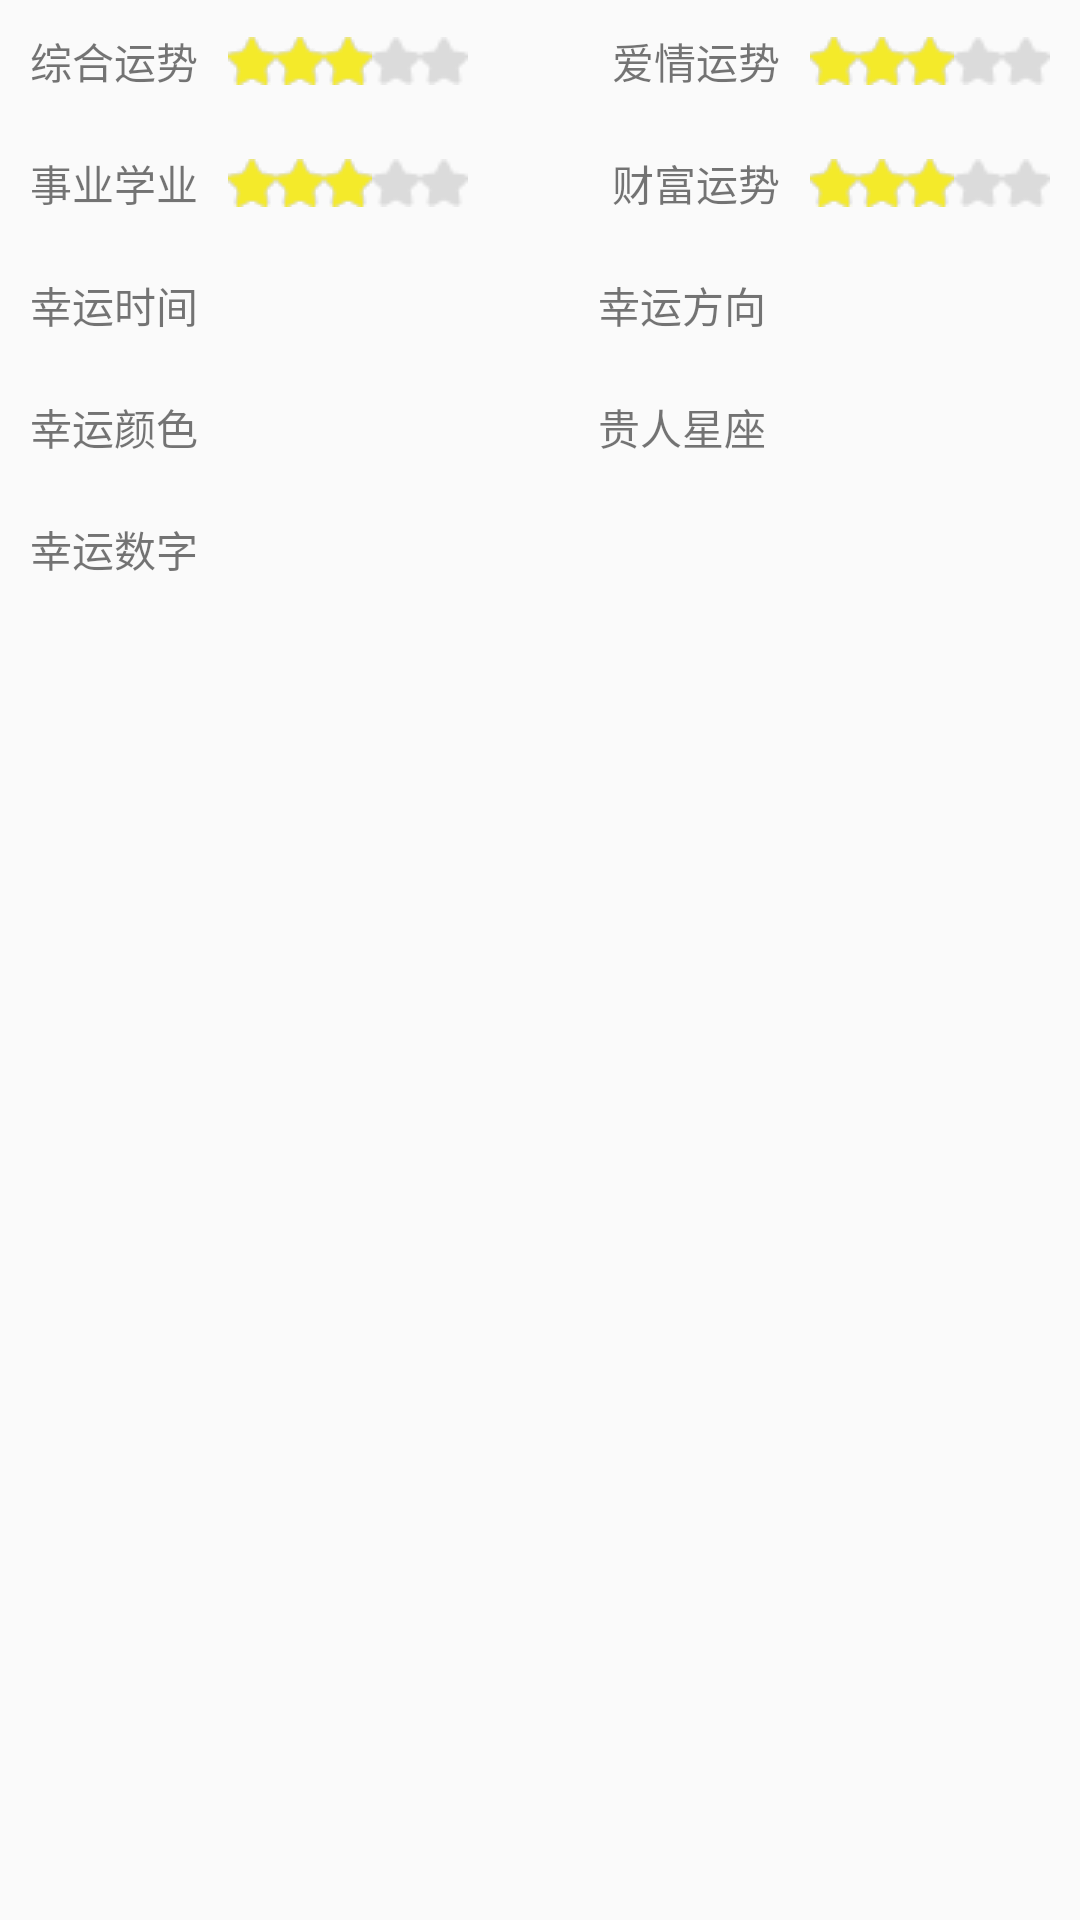

Reconstruct the res/layout file that produces this screen, plus the resources it refers to.
<!-- AndroidManifest.xml: application theme AppTheme -->
<!-- res/layout/res_body_day.xml -->
<?xml version="1.0" encoding="utf-8"?>
<LinearLayout
    android:orientation="vertical"
    android:layout_margin="5dp"
    android:layout_height="wrap_content"
    android:layout_width="match_parent"
    xmlns:android="http://schemas.android.com/apk/res/android">
   <LinearLayout
       android:layout_margin="10dp"
       android:layout_width="match_parent"
       android:layout_height="wrap_content">
       <TextView
           android:text="综合运势"
           android:layout_height="wrap_content"
           android:layout_width="wrap_content"
           android:layout_marginRight="10dp"
           android:layout_gravity="center_vertical"
          />

      <RatingBar
          android:id="@+id/summary_star"
          android:isIndicator="true"
          android:layout_width="wrap_content"
          android:layout_height="16dp"
          style="@style/fiveRatingBar"
          android:layout_gravity="center"
          android:stepSize="1"
          android:numStars="5"
          android:rating="3"
          />
            

       <TextView
           android:layout_height="wrap_content"
           android:layout_width="0dp"
           android:text="爱情运势"
           android:layout_weight="1"
           android:layout_gravity="center"
            android:layout_marginRight="10dp"
           android:gravity="right"/>
       <RatingBar
           android:id="@+id/love_star"
           android:isIndicator="true"
           android:layout_width="wrap_content"
           android:layout_height="16dp"
           style="@style/fiveRatingBar"
           android:layout_gravity="center"
           android:stepSize="1"
           android:numStars="5"
           android:rating="3"
           />


   </LinearLayout>

    <LinearLayout
        android:layout_margin="10dp"
        android:layout_width="match_parent"
        android:layout_height="wrap_content">
        <TextView
            android:text="事业学业"
            android:layout_height="wrap_content"
            android:layout_width="wrap_content"
            android:layout_marginRight="10dp"
            android:layout_gravity="center_vertical"
            android:id="@+id/date_text"/>
        <RatingBar
            android:id="@+id/work_star"
            android:isIndicator="true"
            android:layout_width="wrap_content"
            android:layout_height="16dp"
            style="@style/fiveRatingBar"
            android:layout_gravity="center"
            android:stepSize="1"
            android:numStars="5"
            android:rating="3"
            />
        <TextView
            android:layout_height="wrap_content"
            android:layout_width="0dp"
            android:text="财富运势"
            android:layout_marginRight="10dp"
            android:layout_weight="1"
            android:layout_gravity="center"

            android:gravity="right"/>
        <RatingBar
            android:id="@+id/money_star"
            android:isIndicator="true"
            android:layout_width="wrap_content"
            android:layout_height="16dp"
            style="@style/fiveRatingBar"
            android:layout_gravity="center"
            android:stepSize="1"
            android:numStars="5"
            android:rating="3"
            />
    </LinearLayout>

    <LinearLayout
        android:layout_margin="10dp"
        android:layout_width="match_parent"
        android:layout_height="wrap_content">
        <TextView
            android:text="幸运时间"
            android:layout_height="wrap_content"
            android:layout_width="wrap_content"
           android:layout_marginRight="10dp"
            android:layout_gravity="center_vertical"
            />
        <TextView
            android:layout_height="wrap_content"
            android:layout_width="0dp"
            android:layout_weight="1"
            android:layout_gravity="left"
            android:id="@+id/lucky_time"
            android:gravity="left"/>
        <TextView
            android:layout_marginLeft="10dp"
            android:layout_height="wrap_content"
            android:layout_width="0dp"
            android:text="幸运方向"
            android:layout_weight="1"
            android:layout_marginRight="10dp"
            android:layout_gravity="center"
            android:gravity="right"/>
        <TextView
            android:layout_height="wrap_content"
            android:layout_width="0dp"
            android:layout_weight="1"
            android:layout_gravity="left"
            android:id="@+id/lucky_direction"
            android:gravity="left"/>
    </LinearLayout>

    <LinearLayout
        android:layout_margin="10dp"
        android:layout_width="match_parent"
        android:layout_height="wrap_content">
        <TextView
            android:text="幸运颜色"
            android:layout_height="wrap_content"
            android:layout_width="wrap_content"
           android:layout_marginRight="10dp"
            android:layout_gravity="center_vertical"
            />
        <TextView
            android:layout_height="wrap_content"
            android:layout_width="0dp"
            android:layout_weight="1"
            android:layout_gravity="left"
            android:id="@+id/lucky_color"
            android:gravity="left"/>
        <TextView
            android:layout_height="wrap_content"
            android:layout_width="0dp"
            android:layout_marginLeft="10dp"
            android:text="贵人星座"
            android:layout_weight="1"
            android:layout_marginRight="10dp"
            android:layout_gravity="center"
            android:gravity="right"/>
        <TextView
            android:layout_height="wrap_content"
            android:layout_width="0dp"
            android:layout_weight="1"
            android:layout_gravity="left"
            android:id="@+id/grxz"
            android:gravity="left"/>
    </LinearLayout>

    <LinearLayout
        android:layout_margin="10dp"
        android:layout_width="match_parent"
        android:layout_height="wrap_content">
        <TextView
            android:text="幸运数字"
            android:layout_height="wrap_content"
            android:layout_width="wrap_content"
           android:layout_marginRight="10dp"
            android:layout_gravity="center_vertical"
            />
        <TextView
            android:layout_height="wrap_content"
            android:layout_width="wrap_content"
            android:layout_gravity="left"
            android:id="@+id/lucky_num"
            android:gravity="left"/>

    </LinearLayout>
</LinearLayout>
<!-- resources referenced by this layout -->
<resources>
  <style name="fiveRatingBar" parent="@android:style/Widget.RatingBar">
             <item name="android:progressDrawable">@drawable/five_rating_bar</item>
             <item name="android:minHeight">20dp</item>
             <item name="android:maxHeight">20dp</item>
      </style>
  <style name="AppTheme" parent="Theme.AppCompat.Light.NoActionBar">
          
          <item name="colorPrimary">@color/colorPrimary</item>
          <item name="colorPrimaryDark">@color/colorPrimaryDark</item>
          <item name="colorAccent">@color/colorAccent</item>
          <item name="titleTextColor">@android:color/white</item>
      </style>
  <!-- drawable five_rating_bar (drawable) -->
  <?xml version="1.0" encoding="utf-8"?>
  <layer-list
      xmlns:android="http://schemas.android.com/apk/res/android">
  
          <item
        android:id="@android:id/background" android:drawable="@mipmap/star_border_hide"/>
  
          <item
              android:id="@android:id/secondaryProgress"
               android:drawable="@mipmap/star_border_hide"/>
  
           <item
               android:id="@android:id/progress"
               android:drawable="@mipmap/star_border_show"/>
  
      </layer-list>
  <color name="colorPrimary">#3F51B5</color>
  <color name="colorPrimaryDark">#303F9F</color>
  <color name="colorAccent">#FF4081</color>
</resources>
